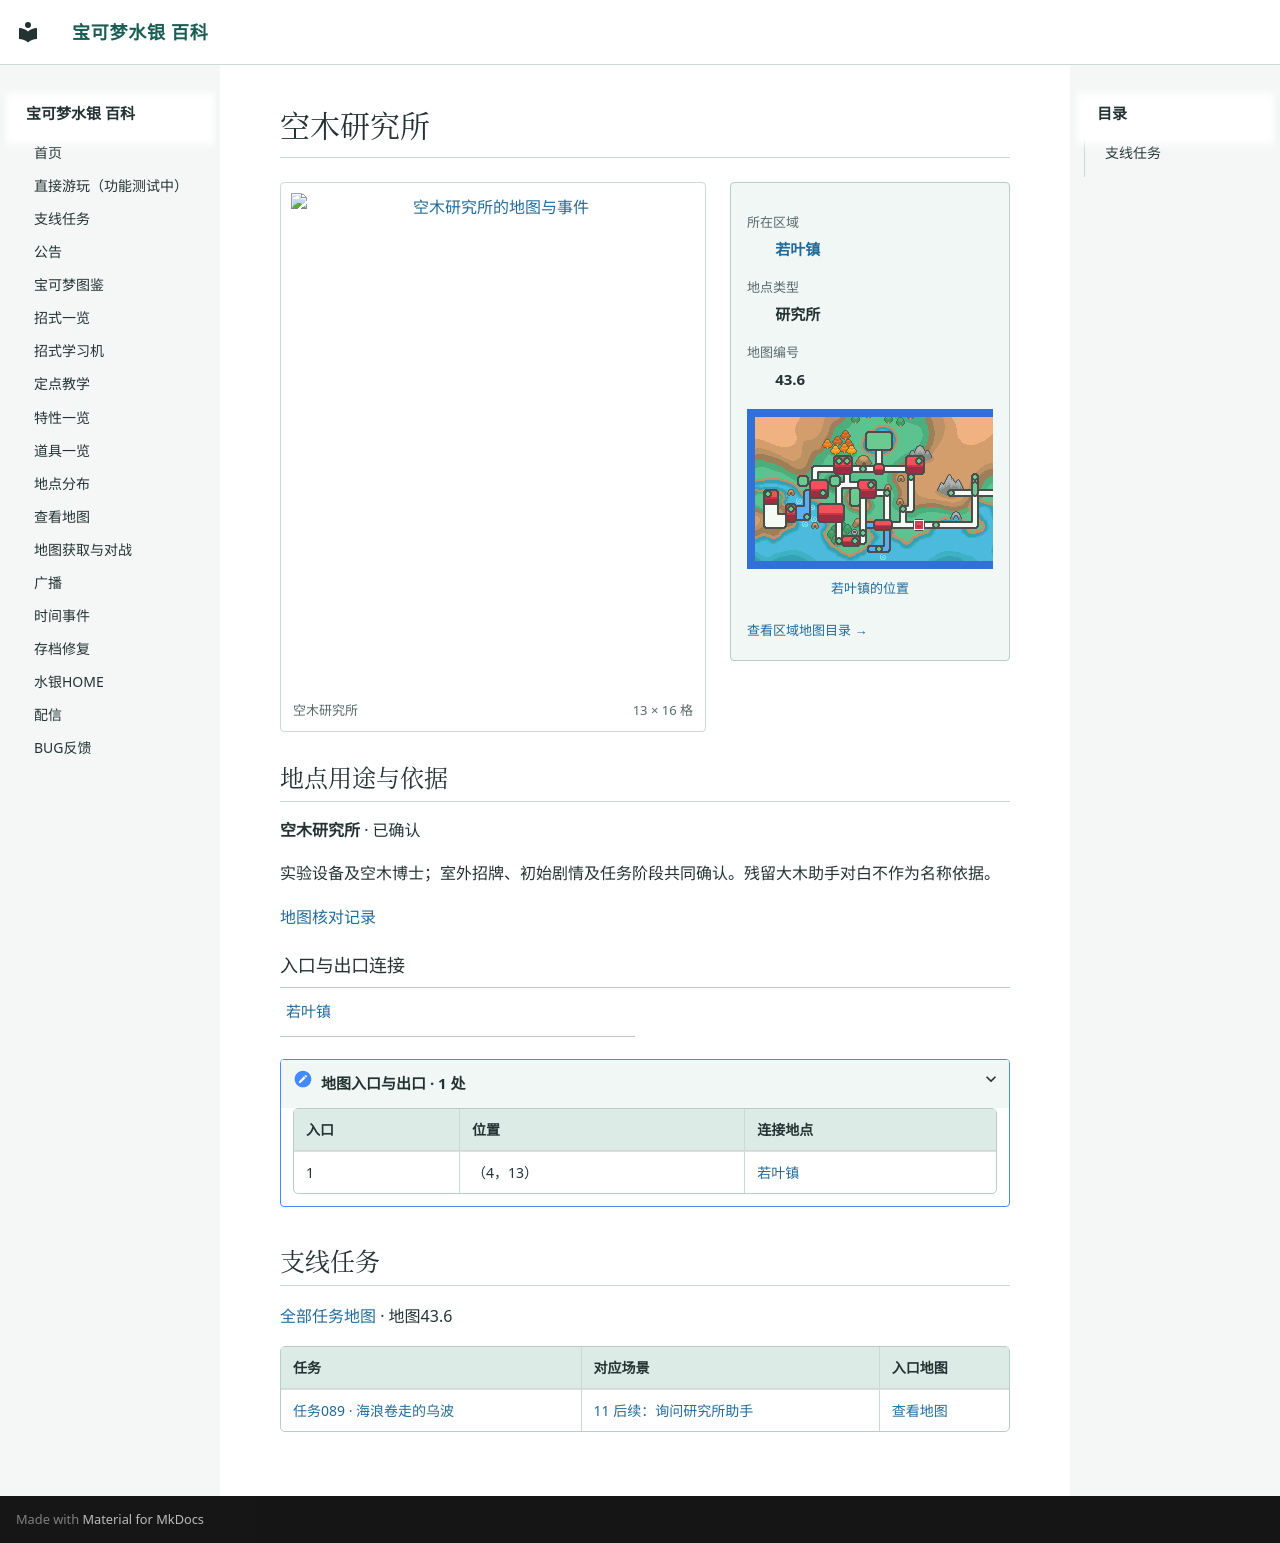

repository: Sum-Light/azoth-wiki · page: locations/map_43_6/index.html · generator: mkdocs

# 空木研究所

<!-- location-atlas:start -->

<div class="loc-profile" data-location-map="43.6">
<div class="loc-profile-layout">
<div class="loc-main-map">
<a class="loc-image-link" href="../../sidequests/maps/map_43_6.png" target="_blank" rel="noopener">
<img src="../../sidequests/maps/map_43_6.png" alt="空木研究所的地图与事件" loading="lazy" width="208" height="256"></a>
<div class="loc-map-caption"><span>空木研究所</span><span>13 × 16 格</span></div>
</div>
<aside class="loc-facts">
<dl><dt>所在区域</dt><dd><a href="../atlas/?sec=143">若叶镇</a></dd><dt>地点类型</dt><dd>研究所</dd><dt>地图编号</dt><dd>43.6</dd></dl>
<a class="loc-world-preview" href="../atlas/?sec=143" aria-label="若叶镇在大地图上的位置">
<span class="loc-world-canvas"><img src="../worldmap.png" alt="世界地图" loading="lazy">
<span class="loc-world-mark" style="left:35.9278%;top:43.7125%;width:1.5629%;height:3.1250%"></span>
</span></a>
<a class="loc-world-label" href="../atlas/?sec=143">若叶镇的位置</a>
<a class="loc-atlas-return" href="../atlas/?sec=143">查看区域地图目录 &rarr;</a>
</aside>
</div>
<section class="loc-identity" aria-labelledby="map-identity">
<h2 id="map-identity">地点用途与依据</h2>
<p><strong>空木研究所</strong> · 已确认</p>
<p>实验设备及空木博士；室外招牌、初始剧情及任务阶段共同确认。残留大木助手对白不作为名称依据。</p>
<a href="../map_review/">地图核对记录</a>
</section>
<h3>入口与出口连接</h3>
<nav class="loc-neighbors" aria-label="出入口连接地点">
<div><a href="../map_3_66/">若叶镇</a></div>
</nav>
<details class="loc-entrances"><summary>地图入口与出口 · 1 处</summary>
<div class="loc-table-scroll"><table><thead><tr><th>入口</th><th>位置</th><th>连接地点</th></tr></thead><tbody>
<tr><td>1</td><td>（4，13）</td><td><a href="../map_3_66/">若叶镇</a></td></tr>
</tbody></table></div></details>
</div>

<!-- location-atlas:end -->

<!-- sidequest-map:start -->

## 支线任务 {#sidequests}

[全部任务地图](../sidequests/maps.md) · 地图43.6

| 任务 | 对应场景 | 入口地图 |
|---|---|---|
| [任务089 · 海浪卷走的乌波](../sidequests/089.md) | [11 后续：询问研究所助手](../sidequests/089.md#scene-11) | [查看地图](../sidequests/089.md#map-43-6) |

<!-- sidequest-map:end -->
